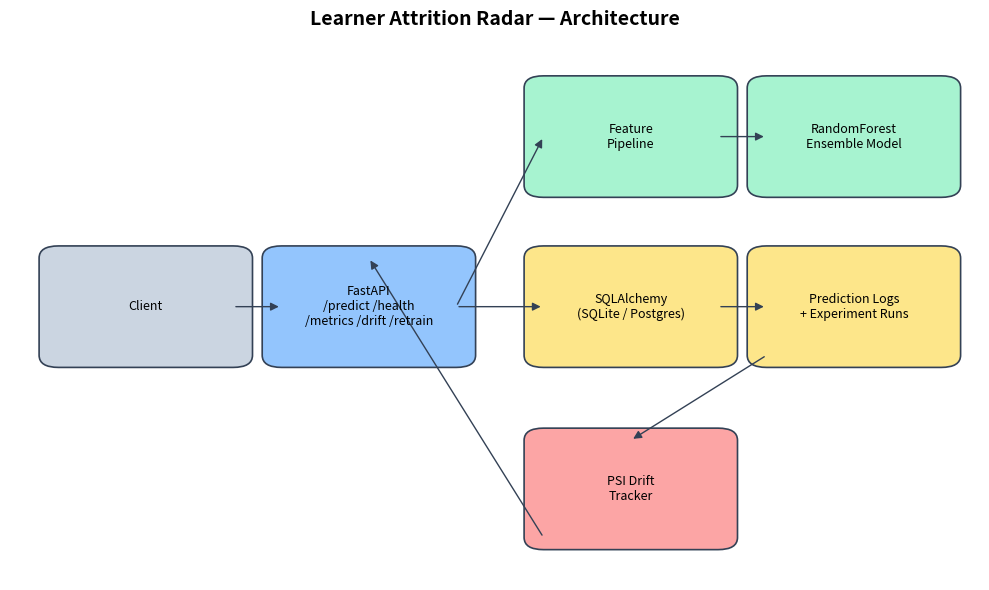

Write Python code to recreate this figure. (Note: this script raises an exception after producing the figure.)
"""Render the system architecture diagram referenced from the README.

    python -m scripts.generate_architecture_diagram
"""

import matplotlib.pyplot as plt
from matplotlib.patches import FancyArrowPatch, FancyBboxPatch

BOXES = [
    ("Client", 0.05, 0.5, "#cbd5e1"),
    ("FastAPI\n/predict /health\n/metrics /drift /retrain", 0.28, 0.5, "#93c5fd"),
    ("Feature\nPipeline", 0.55, 0.78, "#a7f3d0"),
    ("RandomForest\nEnsemble Model", 0.78, 0.78, "#a7f3d0"),
    ("SQLAlchemy\n(SQLite / Postgres)", 0.55, 0.5, "#fde68a"),
    ("Prediction Logs\n+ Experiment Runs", 0.78, 0.5, "#fde68a"),
    ("PSI Drift\nTracker", 0.55, 0.2, "#fca5a5"),
]

ARROWS = [
    (0, 1),  # client -> api
    (1, 2),  # api -> feature pipeline
    (2, 3),  # feature pipeline -> model
    (1, 4),  # api -> db
    (4, 5),  # db -> logs/runs
    (5, 6),  # logs -> drift tracker
    (6, 1),  # drift tracker feedback -> api /drift
]


def main() -> None:
    fig, ax = plt.subplots(figsize=(10, 6))
    ax.set_xlim(0, 1)
    ax.set_ylim(0.05, 0.95)
    ax.axis("off")
    ax.set_title("Learner Attrition Radar — Architecture", fontsize=14, fontweight="bold")

    positions = {}
    for i, (label, x, y, color) in enumerate(BOXES):
        w, h = 0.18, 0.16
        box = FancyBboxPatch(
            (x, y - h / 2),
            w,
            h,
            boxstyle="round,pad=0.02",
            linewidth=1.2,
            edgecolor="#334155",
            facecolor=color,
        )
        ax.add_patch(box)
        ax.text(x + w / 2, y, label, ha="center", va="center", fontsize=9)
        positions[i] = (x, y, w, h)

    for src, dst in ARROWS:
        x1, y1, w1, h1 = positions[src]
        x2, y2, w2, h2 = positions[dst]
        start = (x1 + w1, y1) if x2 > x1 else (x1, y1 - h1 / 2)
        end = (x2, y2) if x2 > x1 else (x2 + w2 / 2, y2 + h2 / 2)
        arrow = FancyArrowPatch(
            start, end, arrowstyle="-|>", mutation_scale=12, color="#334155", linewidth=1
        )
        ax.add_patch(arrow)

    fig.tight_layout()
    fig.savefig("screenshots/architecture.png", dpi=150)


if __name__ == "__main__":
    main()
